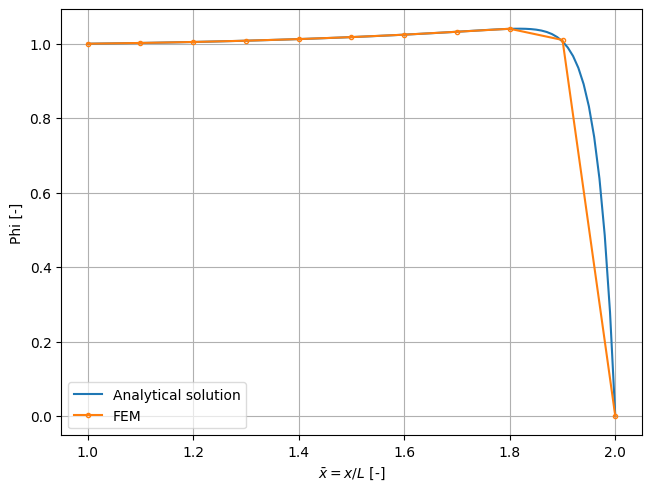

Generate this figure with matplotlib:
import itertools as it

import matplotlib.pyplot as plt
import matplotlib.markers as mk
import numpy as np
import scipy.optimize as opt


plt.rcdefaults()
plt.rc('lines', markersize=6)
plt.rc('markers', fillstyle='none')
plt.rc('axes', grid=True)
plt.rc('legend', framealpha=0.7)
plt.rc('savefig', dpi=200, bbox='tight')
plt.rc('figure.constrained_layout', use=True)
plt.close('all')


def get_markers_iterator():
    '''
    Returns a markers iterator.
    '''
    return it.cycle(mk.MarkerStyle.filled_markers)


class Case1:
    '''
    Defines a 1D steady state convection diffusion case with no source term. See
    Figure 2.3 of Zienkiewicz FEM for Fluids (7th edition).
    '''

    def __init__(self, n_elem, phi_0, phi_1, peclet):
        self.n_elem = n_elem
        self.phi_0 = phi_0
        self.phi_1 = phi_1
        self.peclet = peclet
        self._create_mesh()
        self._calculate_analytical_solution()

    def _create_mesh(self):
        '''
        Creates the mesh.
        '''
        self.x = np.linspace(0, 1, self.n_elem+1)
        self.h = np.diff(self.x)

    def _calculate_analytical_solution(self):
        '''
        Calculates the analytical solution.
        '''
        self.x_an = np.linspace(0, 1, 101)
        if self.phi_0 == 0:
            self.phi_an = (np.exp(self.peclet*self.x_an)-1)
            self.phi_an /= (np.exp(self.peclet)-1)
        else:
            self.phi_an = (np.exp(self.peclet*self.x_an)-np.exp(self.peclet))
            self.phi_an /= (1-np.exp(self.peclet))

    def get_velocity(self, x):
        '''
        Returns the velocity at the given location.
        '''
        return self.peclet

    def get_diffusivity(self, x):
        '''
        Returns the diffusivity at the given location.
        '''
        return 1

    def get_source(self, x):
        '''
        Returns the source term at the given location.
        '''
        return 0

    def compare(self, solutions):
        '''
        Compares the analytical with the given numerical solutions.
        '''
        fig, ax = plt.subplots()
        ax.plot(self.x_an, self.phi_an, label='Analytical solution')
        markers = get_markers_iterator()
        for (label, phi) in solutions.items():
            ax.plot(self.x, phi, label=label,
                marker=next(markers))
        ax.legend()
        ax.set_xlabel(r'$\bar{x} = x/L$ [-]')
        ax.set_ylabel('Phi [-]')
        if hasattr(self, 'peclet'):
            ax.set_title(f'Peclet = {self.peclet} [-]')
        fig.show()


class Case2(Case1):
    '''
    Defines a 1D steady state convection diffusion case with a variable source
    term. See Figure 2.6a of Zienkiewicz FEM for Fluids (7th edition).
    '''

    def __init__(self, n_elem, delta_x0):
        self.n_elem = n_elem
        self.delta_x0 = delta_x0
        self.phi_0 = 0
        self.phi_1 = 0
        self.peclet = 200
        self._create_mesh()
        self._calculate_analytical_solution()

    def _create_mesh(self):
        '''
        Creates the mesh.
        '''
        f = lambda g: 1-(g**self.n_elem-1)/(g-1)*self.delta_x0
        self.growth_ratio = opt.brentq(f, 0, 2)
        delta_x = lambda i: self.delta_x0*self.growth_ratio**(self.n_elem-1-i)
        self.h = [delta_x(i) for i in range(self.n_elem)]
        self.x = [sum(self.h[:i]) for i in range(self.n_elem)]+[1]

    def _calculate_analytical_solution(self):
        '''
        Calculates the analytical solution.
        '''
        self.x_an = np.linspace(0, 1, 101)
        a = [[1, 1], [1, np.exp(200)]]
        b = [0, -1/600-1/4e4-1/4e6]
        c1, c2 = np.linalg.solve(a, b)
        self.phi_an = c1+c2*np.exp(200*self.x_an)
        self.phi_an += 1/600*self.x_an**3+1/4e4*self.x_an**2+1/4e6*self.x_an

    def get_source(self, x):
        '''
        Returns the source term at the given location.
        '''
        return x**2


class Case3(Case1):
    '''
    Defines a 1D steady state convection diffusion case with variable source
    and variable velocity. See Figure 2.6b of Ziekiewicz FEM for Fluids (7th
    edition).
    '''

    def __init__(self, n_elem):
        self.n_elem = n_elem
        self.phi_0 = 1
        self.phi_1 = 0
        self._create_mesh()
        self._calculate_analytical_solution()

    def _create_mesh(self):
        '''
        Creates the mesh.
        '''
        self.x = np.linspace(1, 2, self.n_elem+1)
        self.h = np.diff(self.x)

    def _calculate_analytical_solution(self):
        '''
        Calculates the analytical solution.
        '''
        self.x_an = np.linspace(1, 2, 101)
        a = [[1/61, 1], [2**61/61, 1]]
        b = [1-1/228, -1/228*2**4]
        c1, c2 = np.linalg.solve(a, b)
        self.phi_an = c1/61*self.x_an**61+c2+1/228*self.x_an**4

    def get_velocity(self, x):
        '''
        Returns the velocity at the given location.
        '''
        return 60/x

    def get_source(self, x):
        '''
        Returns the source term at the given location.
        '''
        return x**2


class Solver:
    '''
    Solves the steady state 1D convection diffusion using the Petrov-Galerkin
    method.
    '''

    def __init__(self, case):
        self.case = case
        self._set_phi()
        self._assemble()
        self._solve()

    def _set_phi(self):
        '''
        Sets the array of phi, that is, the advected variable.
        '''
        self.phi = np.zeros(self.case.n_elem+1)
        self.phi[0] = self.case.phi_0
        self.phi[-1] = self.case.phi_1

    def _assemble(self):
        '''
        Assembles the global stiffness matrix.
        '''
        self.c = np.zeros((self.case.n_elem+1, self.case.n_elem+1))
        self.num_d = np.zeros((self.case.n_elem+1, self.case.n_elem+1))
        self.d = np.zeros((self.case.n_elem+1, self.case.n_elem+1))
        self.f = np.zeros(self.case.n_elem+1)
        for i in range(self.case.n_elem):
            element_matrices = self._calculate_element_stiffness(i)
            indices = np.ix_([i, i+1], [i, i+1])
            self.c[indices] += element_matrices['c']
            self.num_d[indices] += element_matrices['num_d']
            self.d[indices] += element_matrices['d']
            self.f[[i, i+1]] += element_matrices['f']
        self.k = self.c+self.num_d+self.d

    def _calculate_element_stiffness(self, e):
        '''
        Calculates the element stiffness matrix.
        '''
        self._set_element_functions(e)
        c = self._calculate_convection()
        num_d = self._calculate_numerical_diffusion()
        d = self._calculate_diffusion()
        f = self._calculate_loading()
        return {'c': c, 'num_d': num_d, 'd': d, 'f': f}

    def _set_element_functions(self, e):
        '''
        Defines the element functions needed for calculating the stiffness
        and loading matrices.
        '''
        x1 = self.case.x[e]
        x2 = self.case.x[e+1]
        self.x = lambda xi: 0.5*(x2-x1)*(xi+1)+x1
        self.n1 = lambda xi: 1-(self.x(xi)-x1)/self.case.h[e]
        self.n2 = lambda xi: (self.x(xi)-x1)/self.case.h[e]
        self.dn1_dx = lambda xi: -1/self.case.h[e]
        self.dn2_dx = lambda xi: 1/self.case.h[e]
        self.u = lambda xi: self.case.get_velocity(self.x(xi))
        self.ke = lambda xi: self.case.get_diffusivity(self.x(xi))
        self.peclet = lambda xi: 0.5*self.u(xi)*self.case.h[e]/self.ke(xi)
        self.alpha = lambda xi: 1/np.tanh(self.peclet(xi))-1/self.peclet(xi)
        self.w = lambda xi: 0.5*self.case.h[e]*self.u(xi)/abs(self.u(xi))
        self.dx_dxi = lambda xi: 0.5*self.case.h[e]
        self.fe = lambda xi: self.case.get_source(self.x(xi))

    def _calculate_convection(self):
        '''
        Calculates the convection matrix for the given element.
        '''
        shared = lambda xi: self.u(xi)*self.dx_dxi(xi)
        c11 = lambda xi: shared(xi)*self.n1(xi)*self.dn1_dx(xi)
        c12 = lambda xi: shared(xi)*self.n1(xi)*self.dn2_dx(xi)
        c21 = lambda xi: shared(xi)*self.n2(xi)*self.dn1_dx(xi)
        c22 = lambda xi: shared(xi)*self.n2(xi)*self.dn2_dx(xi)
        c = [[c11, c12], [c21, c22]]
        c = np.array([[self._gauss_quadrature(cij) for cij in ci] for ci in c])
        return c

    def _calculate_numerical_diffusion(self):
        '''
        Calculates the numerical diffusion needed to stabilise the solution.
        '''
        shared = lambda xi: self.alpha(xi)*self.w(xi)*self.u(xi)*self.dx_dxi(xi)
        d11 = lambda xi: shared(xi)*self.dn1_dx(xi)*self.dn1_dx(xi)
        d12 = lambda xi: shared(xi)*self.dn1_dx(xi)*self.dn2_dx(xi)
        d21 = lambda xi: shared(xi)*self.dn2_dx(xi)*self.dn1_dx(xi)
        d22 = lambda xi: shared(xi)*self.dn2_dx(xi)*self.dn2_dx(xi)
        d = [[d11, d12], [d21, d22]]
        d = np.array([[self._gauss_quadrature(dij) for dij in di] for di in d])
        return d

    def _calculate_diffusion(self):
        '''
        Calculates the diffusion matrix for the given element.
        '''
        shared = lambda xi: self.ke(xi)*self.dx_dxi(xi)
        d11 = lambda xi: shared(xi)*self.dn1_dx(xi)*self.dn1_dx(xi)
        d12 = lambda xi: shared(xi)*self.dn1_dx(xi)*self.dn2_dx(xi)
        d21 = lambda xi: shared(xi)*self.dn2_dx(xi)*self.dn1_dx(xi)
        d22 = lambda xi: shared(xi)*self.dn2_dx(xi)*self.dn2_dx(xi)
        d = [[d11, d12], [d21, d22]]
        d = np.array([[self._gauss_quadrature(dij) for dij in di] for di in d])
        return d

    def _calculate_loading(self):
        '''
        Calculates the loading caused by the source term.
        '''
        w1 = lambda xi: self.n1(xi)+self.alpha(xi)*self.w(xi)*self.dn1_dx(xi)
        f1 = lambda xi: w1(xi)*self.fe(xi)*self.dx_dxi(xi)
        w2 = lambda xi: self.n2(xi)+self.alpha(xi)*self.w(xi)*self.dn2_dx(xi)
        f2 = lambda xi: w2(xi)*self.fe(xi)*self.dx_dxi(xi)
        f = [f1, f2]
        f = np.array([self._gauss_quadrature(fi) for fi in f])
        return f

    def _gauss_quadrature(self, integrand):
        '''
        Returns the integral of the given integrand using Gauss Legendre
        quadrature.
        '''
        return integrand(-1/np.sqrt(3))+integrand(1/np.sqrt(3))

    def _solve(self):
        '''
        Solves the equations.
        '''
        boundary = [0, -1]
        internal = [i for i in range(1, self.case.n_elem)]
        indices = np.ix_(internal, boundary)
        self.b = -np.dot(self.k[indices], self.phi[boundary])+self.f[internal]
        indices = np.ix_(internal, internal)
        self.a = self.k[indices]
        self.phi[internal] = np.linalg.solve(self.a, self.b)


if __name__ == '__main__':
    # case = Case1(n_elem=5, phi_0=0, phi_1=1, peclet=5)
    # case = Case2(n_elem=10, delta_x0=1e-2)
    case = Case3(n_elem=10)
    solver = Solver(case)
    solutions = {
        'FEM': solver.phi,
    }
    case.compare(solutions)

